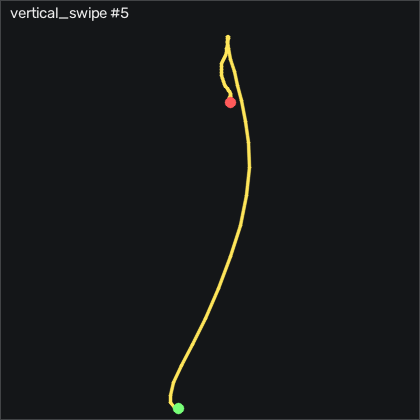

Values plotted in this chart, from the file beside it:
t_s, ax, ay, az, gx, gy, gz, seq
0.00000, -4, -1.1, -0.283, -91.81, -4.462, -59.21, 3103
0.01100, -4, -1.59, -0.293, -60.95, -90.25, -23.81, 3104
0.02000, -4, -1.934, -0.494, -5.406, -168, 2.652, 3105
0.03000, -4, -2.056, -0.878, 68.95, -244.7, 16.37, 3106
0.04000, -4, -1.568, -1.25, 151.3, -331.1, 24.42, 3107
0.05000, -4, -0.819, -1.719, 218.5, -420.3, 26.68, 3108
0.06000, -3.863, -0.05000, -2.182, 255.5, -510.8, 29.85, 3109
0.07000, -2.768, 0.586, -2.173, 260.8, -590.7, 42.38, 3110
0.08000, -1.728, 0.837, -2.098, 235.6, -626, 68.6, 3111
0.09000, -0.896, 0.979, -2.077, 190.3, -618.8, 107.6, 3112
0.1, -0.146, 1.076, -1.996, 127.5, -587.7, 156.1, 3113
0.11, 0.49, 0.889, -1.781, 52.61, -545.1, 192.3, 3114
0.12, 0.956, 0.456, -1.338, -16.81, -493.2, 207.3, 3115
0.13, 1.173, 0.116, -0.917, -60.16, -432.8, 207.1, 3116
0.141, 1.194, -0.06600, -0.646, -77.51, -369.7, 192.5, 3117
0.15, 1.328, -0.107, -0.454, -79.09, -316.4, 160.5, 3118
0.16, 1.503, -0.205, -0.253, -74.12, -275.3, 102.3, 3119
0.17, 1.933, -0.295, -0.109, -61.75, -246, 31.1, 3120
0.181, 1.844, -0.2, 0.05500, -39.58, -188.2, -28.2, 3121
0.19, 1.63, -0.245, 0.157, -23.24, -137.4, -51.4, 3122
0.2, 1.291, -0.195, 0.164, -8.455, -83, -48.54, 3123
0.21, 1.029, -0.08600, 0.152, 2.734, -39.95, -25.52, 3124
0.22, 0.859, 0.01500, 0.141, 6.972, -8.852, 4.512, 3125
0.23, 0.766, 0.107, 0.138, 6.85, 15.2, 28.35, 3126
0.24, 0.666, 0.177, 0.156, 3.039, 37, 43.05, 3127
0.25, 0.495, 0.148, 0.192, -3.79, 56.33, 49.12, 3128
0.26, 0.25, 0.121, 0.249, -8.882, 70.9, 45.12, 3129
0.27, -0.01500, 0.124, 0.319, -11.35, 76.42, 31.71, 3130
0.28, -0.192, 0.131, 0.39, -13.42, 70.63, 13.6, 3131
0.29, -0.273, 0.12, 0.464, -16.23, 58.13, -3.841, 3132
0.3, -0.282, 0.06900, 0.549, -18.91, 45.75, -16.83, 3133
0.311, -0.257, -0.00100, 0.61, -20.04, 38.47, -21.34, 3134
0.32, -0.262, -0.05500, 0.68, -18.97, 38.07, -17.53, 3135
0.33, -0.269, -0.06900, 0.746, -14.8, 42.46, -7.713, 3136
0.34, -0.312, -0.03300, 0.791, -8.546, 50.23, 6.128, 3137
0.35, -0.386, 0.02100, 0.813, -1.808, 58.01, 19.12, 3138
0.36, -0.473, 0.07600, 0.811, 4.228, 62.09, 27.56, 3139
0.37, -0.531, 0.101, 0.806, 8.923, 61.85, 30.88, 3140
0.38, -0.56, 0.113, 0.795, 13.22, 59.04, 29.63, 3141
0.39, -0.595, 0.125, 0.799, 17.95, 55.54, 23.9, 3142
0.4, -0.644, 0.169, 0.804, 22.86, 51.51, 16.19, 3143
0.41, -0.68, 0.238, 0.809, 26.52, 46.12, 8.506, 3144
0.42, -0.685, 0.301, 0.811, 27.58, 39.99, 3.842, 3145
0.43, -0.691, 0.365, 0.804, 25.94, 34.87, 2.652, 3146
0.441, -0.694, 0.424, 0.804, 21.36, 30.29, 2.531, 3147
0.45, -0.676, 0.435, 0.815, 14.29, 25.45, 2.226, 3148
0.46, -0.649, 0.405, 0.825, 6.393, 21.45, 1.799, 3149
0.47, -0.634, 0.353, 0.835, -0.6498, 19.23, 1.585, 3150
0.481, -0.618, 0.292, 0.838, -5.863, 18.31, 1.799, 3151
0.49, -0.611, 0.212, 0.844, -9.125, 18.25, 2.165, 3152
0.5, -0.623, 0.12, 0.851, -8.943, 18.68, 0.945, 3153
0.51, -0.657, 0.08700, 0.864, -4.827, 18.56, -2.317, 3154
0.52, -0.684, 0.09900, 0.86, 1.027, 16.7, -5.945, 3155
0.53, -0.697, 0.124, 0.842, 6.484, 13.25, -8.293, 3156
0.54, -0.673, 0.174, 0.825, 10.17, 9.776, -8.232, 3157
0.55, -0.64, 0.238, 0.811, 11.27, 7.764, -6.158, 3158
0.56, -0.63, 0.275, 0.799, 9.533, 7.337, -3.689, 3159
0.57, -0.617, 0.283, 0.787, 5.722, 7.764, -0.61, 3160
0.58, -0.618, 0.265, 0.778, 1.21, 8.526, 2.896, 3161
0.59, -0.617, 0.254, 0.777, -2.357, 9.105, 5.976, 3162
... 18 more rows
